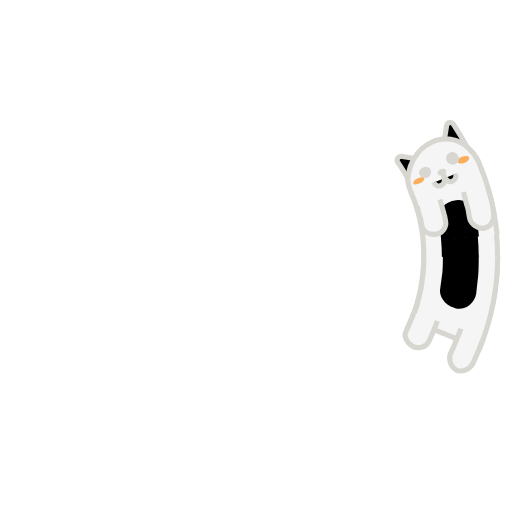
t = 0.00 s
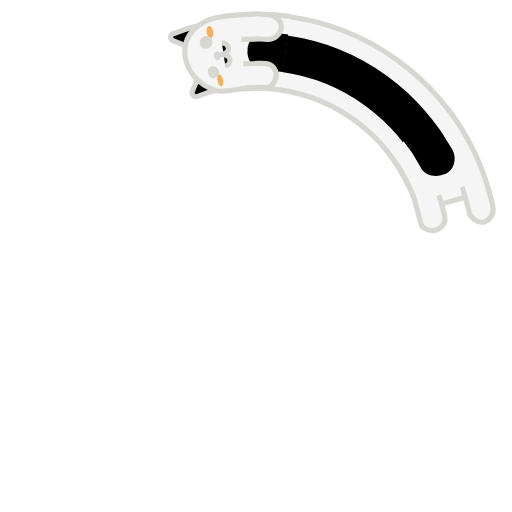
t = 0.25 s
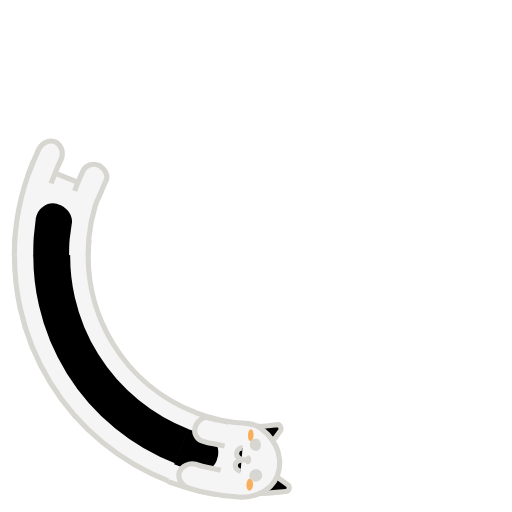
t = 0.50 s
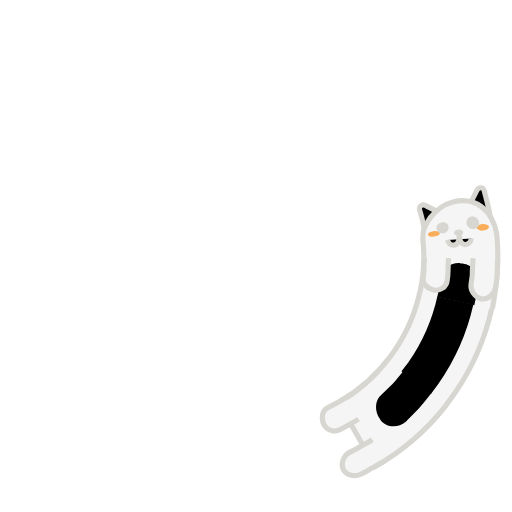
t = 0.75 s

The animated SVG that drew these frames (rendered in a browser with its animation timeline set to each time). Animation: 7 SMIL elements (animate=4,animateTransform=3); one cycle of 1.00 s, repeats indefinitely.

<?xml version="1.0" encoding="utf-8"?>
<svg xmlns="http://www.w3.org/2000/svg" xmlns:xlink="http://www.w3.org/1999/xlink" style="margin: auto; background: none; display: block; shape-rendering: auto;" width="200px" height="200px" viewBox="0 0 100 100" preserveAspectRatio="xMidYMid">
<g>
  <animateTransform attributeName="transform" type="rotate" values="360 50 50;0 50 50" keyTimes="0;1" dur="1s" repeatCount="indefinite" calcMode="spline" keySplines="0.5 0 0.5 1" begin="-0.1s"></animateTransform>
  <circle cx="50" cy="50" r="39.891" stroke="#f5f5f5" stroke-width="14.4" fill="none" stroke-dasharray="0 300">
    <animate attributeName="stroke-dasharray" values="15 300;55.1413599195142 300;15 300" keyTimes="0;0.5;1" dur="1s" repeatCount="indefinite" calcMode="linear" keySplines="0 0.4 0.6 1;0.4 0 1 0.6" begin="-0.046s"></animate>
  </circle>
  <circle cx="50" cy="50" r="39.891" stroke="#000000" stroke-width="7.2" fill="none" stroke-dasharray="0 300">
    <animate attributeName="stroke-dasharray" values="15 300;55.1413599195142 300;15 300" keyTimes="0;0.5;1" dur="1s" repeatCount="indefinite" calcMode="linear" keySplines="0 0.4 0.6 1;0.4 0 1 0.6" begin="-0.046s"></animate>
  </circle>
  <circle cx="50" cy="50" r="32.771" stroke="#d7d6d0" stroke-width="1" fill="none" stroke-dasharray="0 300">
    <animate attributeName="stroke-dasharray" values="15 300;45.299378454348094 300;15 300" keyTimes="0;0.5;1" dur="1s" repeatCount="indefinite" calcMode="linear" keySplines="0 0.4 0.6 1;0.4 0 1 0.6" begin="-0.046s"></animate>
  </circle>
  <circle cx="50" cy="50" r="47.171" stroke="#d7d6d0" stroke-width="1" fill="none" stroke-dasharray="0 300">
    <animate attributeName="stroke-dasharray" values="15 300;66.03388996804073 300;15 300" keyTimes="0;0.5;1" dur="1s" repeatCount="indefinite" calcMode="linear" keySplines="0 0.4 0.6 1;0.4 0 1 0.6" begin="-0.046s"></animate>
  </circle>
</g>

<g>
  <animateTransform attributeName="transform" type="rotate" values="360 50 50;0 50 50" keyTimes="0;1" dur="1s" repeatCount="indefinite" calcMode="spline" keySplines="0.5 0 0.5 1"></animateTransform>
  <path fill="#f5f5f5" stroke="#d7d6d0" d="M97.2,50.1c0,6.1-1.2,12.2-3.5,17.9l-13.3-5.4c1.6-3.9,2.4-8.2,2.4-12.4"></path>
  <path fill="#000000" d="M93.5,49.9c0,1.2,0,2.7-0.1,3.9l-0.4,3.6c-0.4,2-2.3,3.3-4.1,2.8l-0.2-0.1c-1.8-0.5-3.1-2.3-2.7-3.9l0.4-3 c0.1-1,0.1-2.3,0.1-3.3"></path>
  <path fill="#f5f5f5" stroke="#d7d6d0" d="M85.4,62.7c-0.2,0.7-0.5,1.4-0.8,2.1c-0.3,0.7-0.6,1.4-0.9,2c-0.6,1.1-2,1.4-3.2,0.8c-1.1-0.7-1.7-2-1.2-2.9 c0.3-0.6,0.5-1.2,0.8-1.8c0.2-0.6,0.6-1.2,0.7-1.8"></path>
  <path fill="#f5f5f5" stroke="#d7d6d0" d="M94.5,65.8c-0.3,0.9-0.7,1.7-1,2.6c-0.4,0.9-0.7,1.7-1.1,2.5c-0.7,1.4-2.3,1.9-3.4,1.3h0 c-1.1-0.7-1.5-2.2-0.9-3.4c0.4-0.8,0.7-1.5,1-2.3c0.3-0.8,0.7-1.5,0.9-2.3"></path>
</g>
<g>
  <animateTransform attributeName="transform" type="rotate" values="360 50 50;0 50 50" keyTimes="0;1" dur="1s" repeatCount="indefinite" calcMode="spline" keySplines="0.5 0 0.5 1" begin="-0.1s"></animateTransform>
  <path fill="#000000" stroke="#d7d6d0" d="M86.9,35.3l-6,2.4c-0.4-1.2-1.1-2.4-1.7-3.5c-0.2-0.5,0.3-1.1,0.9-1C82.3,33.8,84.8,34.4,86.9,35.3z"></path>
  <path fill="#000000" stroke="#d7d6d0" d="M87.1,35.3l6-2.4c-0.6-1.7-1.5-3.3-2.3-4.9c-0.3-0.7-1.2-0.6-1.4,0.1C88.8,30.6,88.2,33,87.1,35.3z"></path>
  <path fill="#f5f5f5" stroke="#d7d6d0" d="M82.8,50.1c0-3.4-0.5-6.8-1.6-10c-0.2-0.8-0.4-1.5-0.3-2.3c0.1-0.8,0.4-1.6,0.7-2.4c0.7-1.5,1.9-3.1,3.7-4l0,0 c1.8-0.9,3.7-1.1,5.6-0.3c0.9,0.4,1.7,1,2.4,1.8c0.7,0.8,1.3,1.7,1.7,2.8c1.5,4.6,2.2,9.5,2.3,14.4"></path>
  <path fill="#000000" d="M86.3,50.2l0-0.9l-0.1-0.9l-0.1-1.9c0-0.9,0.2-1.7,0.7-2.3c0.5-0.7,1.3-1.2,2.3-1.4l0.3,0 c0.9-0.2,1.9,0,2.6,0.6c0.7,0.5,1.3,1.4,1.4,2.4l0.2,2.2l0.1,1.1l0,1.1"></path>
  <path fill="#f9ae5c" d="M93.2,34.6c0.1,0.4-0.3,0.8-0.9,1c-0.6,0.2-1.2,0.1-1.4-0.2c-0.1-0.3,0.3-0.8,0.9-1 C92.4,34.2,93,34.3,93.2,34.6z"></path>
  <path fill="#f9ae5c" d="M81.9,38.7c0.1,0.3,0.7,0.3,1.3,0.1c0.6-0.2,1-0.6,0.9-0.9c-0.1-0.3-0.7-0.3-1.3-0.1 C82.2,38,81.8,38.4,81.9,38.7z"></path>
  <path fill="#d7d6d0" d="M88.5,36.8c0.1,0.3-0.2,0.7-0.6,0.8c-0.5,0.2-0.9,0-1.1-0.3c-0.1-0.3,0.2-0.7,0.6-0.8C87.9,36.3,88.4,36.4,88.5,36.8z"></path>
  <path stroke="#d7d6d0" d="M85.9,38.9c0.2,0.6,0.8,0.9,1.4,0.7c0.6-0.2,0.9-0.9,0.6-2.1c0.3,1.2,1,1.7,1.6,1.5c0.6-0.2,0.9-0.8,0.8-1.4"></path>
  <path fill="#f5f5f5" stroke="#d7d6d0" d="M86.8,42.3l0.4,2.2c0.1,0.4,0.1,0.7,0.2,1.1l0.1,1.1c0.1,1.2-0.9,2.3-2.2,2.3c-1.3,0-2.5-0.8-2.5-1.9l-0.1-1 c0-0.3-0.1-0.6-0.2-1l-0.3-1.9"></path>
  <path fill="#f5f5f5" stroke="#d7d6d0" d="M96.2,40.3l0.5,2.7c0.1,0.5,0.2,0.9,0.2,1.4l0.1,1.4c0.1,1.5-0.9,2.8-2.2,2.9h0c-1.3,0-2.5-1.1-2.6-2.4 L92.1,45c0-0.4-0.1-0.8-0.2-1.2l-0.4-2.5"></path>
  <path fill="#d7d6d0" d="M91.1,34.1c0.3,0.7,0,1.4-0.7,1.6c-0.6,0.2-1.3-0.1-1.6-0.7c-0.2-0.6,0-1.4,0.7-1.6C90.1,33.1,90.8,33.5,91.1,34.1z"></path>
  <path fill="#d7d6d0" d="M85.5,36.3c0.2,0.6-0.1,1.2-0.7,1.5c-0.6,0.2-1.3,0-1.5-0.6C83,36.7,83.4,36,84,35.8C84.6,35.5,85.3,35.7,85.5,36.3z"></path>

</g>
<!-- [ldio] generated by https://loading.io/ --></svg>